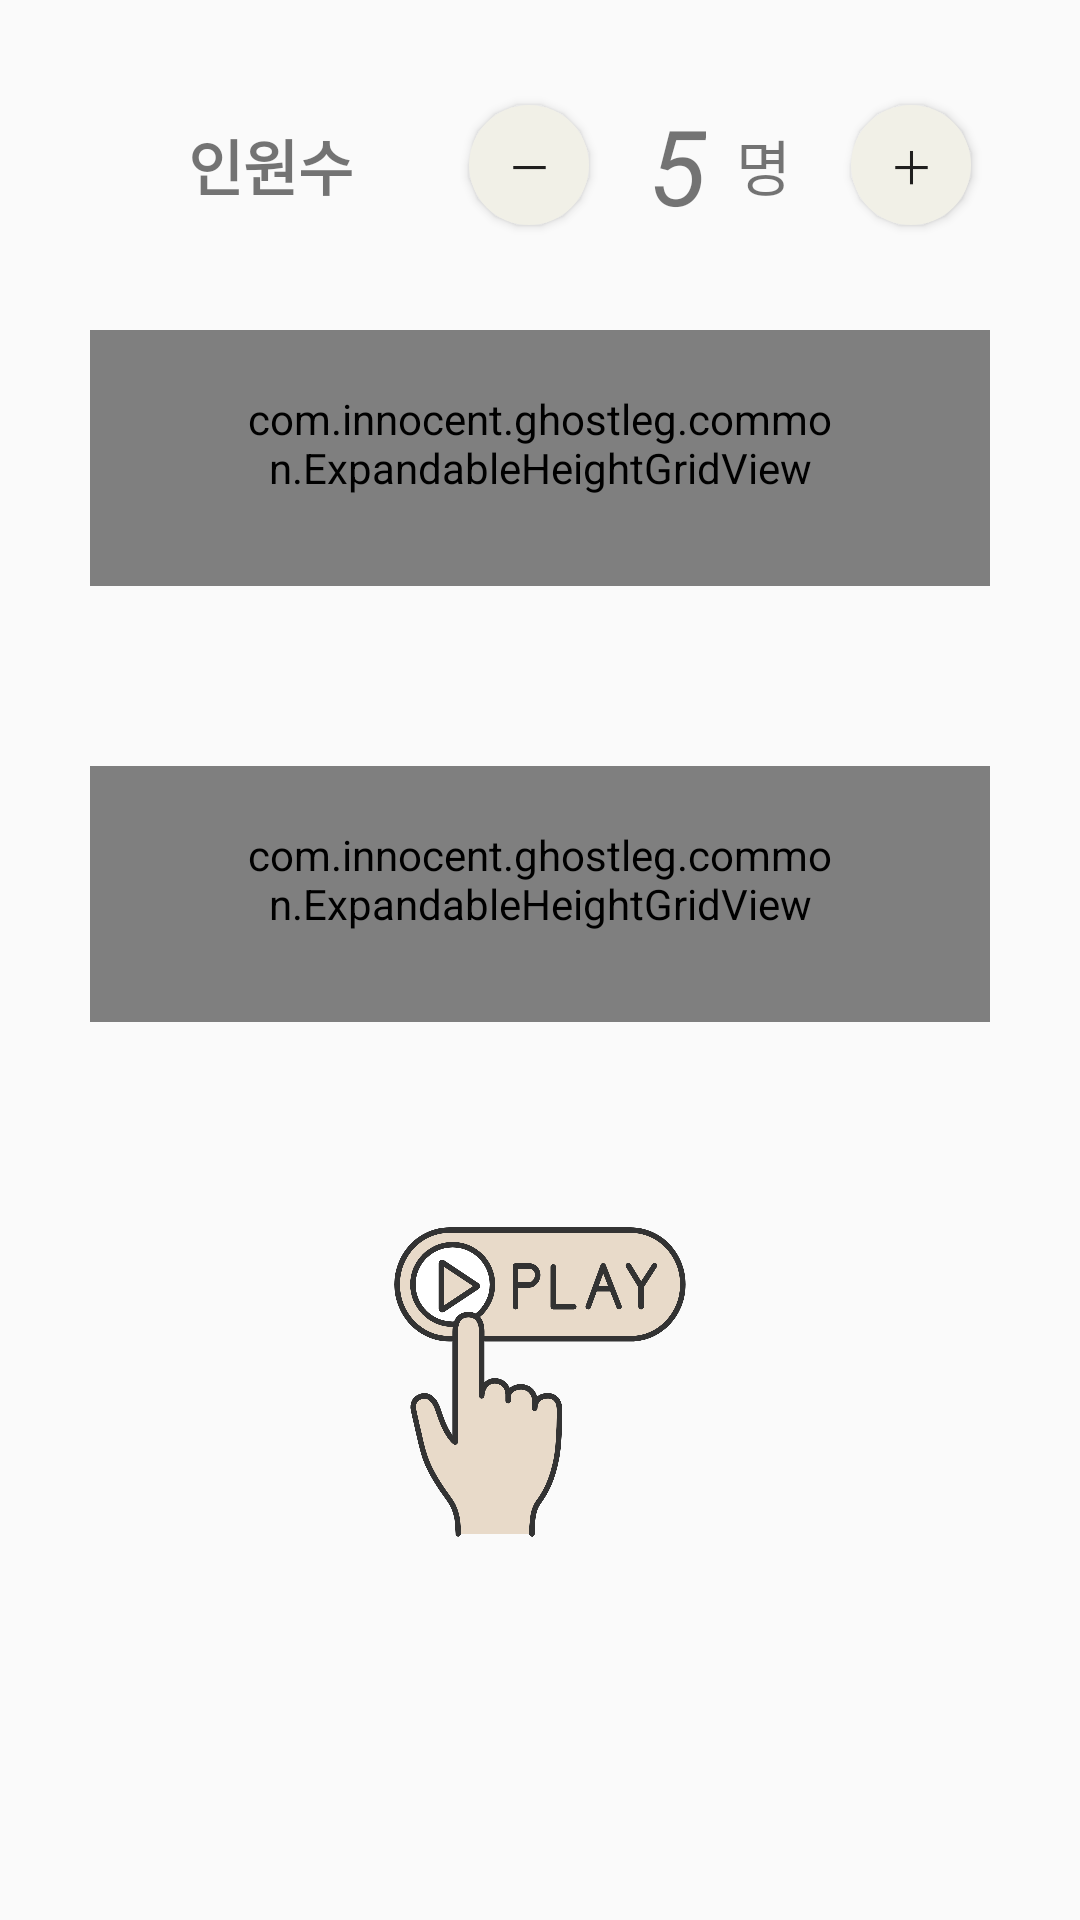

Layout XML and referenced resources for this Android screen:
<!-- AndroidManifest.xml: application theme Theme.InnocentGhostLeg -->
<!-- res/layout/fragment_ghost_leg_input.xml -->
<?xml version="1.0" encoding="utf-8"?>
<ScrollView xmlns:android="http://schemas.android.com/apk/res/android"
    android:layout_width="match_parent"
    android:layout_height="match_parent">

    <LinearLayout
        android:layout_width="match_parent"
        android:layout_height="wrap_content"
        android:orientation="vertical">

        <LinearLayout
            android:layout_width="match_parent"
            android:layout_height="wrap_content"
            android:orientation="vertical">

            <include
                android:id="@+id/member_counter"
                layout="@layout/layout_counter" />

        </LinearLayout>

        <com.innocent.ghostleg.common.ExpandableHeightGridView
            android:id="@+id/playerListView"
            android:layout_width="match_parent"
            android:layout_height="wrap_content"
            android:layout_margin="30dp"
            android:background="@drawable/btn_radius"
            android:horizontalSpacing="30dp"
            android:numColumns="2"
            android:paddingHorizontal="50dp"
            android:paddingTop="20dp"
            android:paddingBottom="30dp" />

        <com.innocent.ghostleg.common.ExpandableHeightGridView
            android:id="@+id/resultListView"
            android:layout_width="match_parent"
            android:layout_height="wrap_content"
            android:layout_margin="30dp"
            android:background="@drawable/btn_radius"
            android:horizontalSpacing="30dp"
            android:numColumns="2"
            android:paddingHorizontal="50dp"
            android:paddingTop="20dp"
            android:paddingBottom="30dp" />

        <LinearLayout
            android:layout_width="match_parent"
            android:layout_height="0dp"
            android:layout_marginVertical="30dp"
            android:layout_weight="1"
            android:orientation="vertical"
            android:paddingHorizontal="30dp">

            <ImageView
                android:id="@+id/btn_play"
                android:layout_width="wrap_content"
                android:layout_height="120dp"
                android:layout_gravity="center_horizontal"
                android:scaleType="centerInside"
                android:src="@drawable/btn_play" />

        </LinearLayout>

    </LinearLayout>
</ScrollView>
<!-- res/layout/layout_counter.xml (included above) -->
<?xml version="1.0" encoding="utf-8"?>
<LinearLayout
    xmlns:android="http://schemas.android.com/apk/res/android"
    android:layout_width="match_parent"
    android:layout_height="50dp"
    android:layout_marginTop="30dp">

    <LinearLayout
        android:layout_width="match_parent"
        android:layout_height="match_parent"
        android:orientation="horizontal"
        android:paddingHorizontal="30dp">

        <TextView
            android:id="@+id/tvTitle"
            android:layout_width="0dp"
            android:layout_height="match_parent"
            android:layout_weight="1"
            android:gravity="center"
            android:text="인원수"
            android:textStyle="bold"
            android:textSize="20sp" />

        <LinearLayout
            android:layout_width="0dp"
            android:layout_height="match_parent"
            android:layout_weight="1.5"
            android:gravity="center"
            android:orientation="horizontal">

            <Button
                android:id="@+id/btnDecrease"
                android:layout_width="40dp"
                android:layout_height="40dp"
                android:background="@drawable/btn_radius"
                android:textSize="15sp"
                android:text="－"
                android:onClick="onClickButtonDecrease"/>

            <LinearLayout
                android:layout_width="wrap_content"
                android:layout_height="match_parent"
                android:layout_marginHorizontal="20dp"
                android:orientation="horizontal">

                <TextView
                    android:id="@+id/tvNum"
                    android:layout_width="wrap_content"
                    android:layout_height="match_parent"
                    android:background="@android:color/transparent"
                    android:gravity="center"
                    android:text="5"
                    android:textStyle="italic"
                    android:textSize="35sp" />

                <TextView
                    android:id="@+id/tvUnit"
                    android:layout_width="wrap_content"
                    android:layout_height="match_parent"
                    android:gravity="center"
                    android:layout_marginLeft="10dp"
                    android:text="명"
                    android:textSize="20sp" />

            </LinearLayout>

            <Button
                android:id="@+id/btnIncrease"
                android:layout_width="40dp"
                android:layout_height="40dp"
                android:background="@drawable/btn_radius"
                android:textSize="15sp"
                android:text="＋" />

        </LinearLayout>

    </LinearLayout>
</LinearLayout>
<!-- resources referenced by this layout -->
<resources>
  <!-- drawable btn_play: png bitmap (drawable, 92342 bytes) -->
  <!-- drawable btn_radius (drawable) -->
  <?xml version="1.0" encoding="utf-8"?>
  <shape xmlns:android="http://schemas.android.com/apk/res/android"
      android:shape="rectangle" android:padding = "10dp">
      <solid android:color="@color/btn_color"/>
  
      <corners
          android:bottomLeftRadius="20dp"
          android:bottomRightRadius="20dp"
          android:topLeftRadius="20dp"
          android:topRightRadius="20dp"
          />
  
  
  
  </shape>
  <style name="Theme.InnocentGhostLeg" parent="Theme.AppCompat.Light.DarkActionBar">
          
          <item name="colorPrimary">@color/purple_500</item>
          <item name="colorPrimaryDark">@color/purple_700</item>
          <item name="colorAccent">@color/teal_200</item>
          
          
          <item name="android:windowTranslucentStatus" tools:targetApi="kitkat">true</item>
          <item name="android:windowTranslucentNavigation" tools:targetApi="kitkat">true</item>
          <item name="android:fitsSystemWindows">true</item>
      </style>
  <color name="btn_color">#F1F0E7</color>
  <color name="purple_500">#FF6200EE</color>
  <color name="purple_700">#FF3700B3</color>
  <color name="teal_200">#FF03DAC5</color>
</resources>
